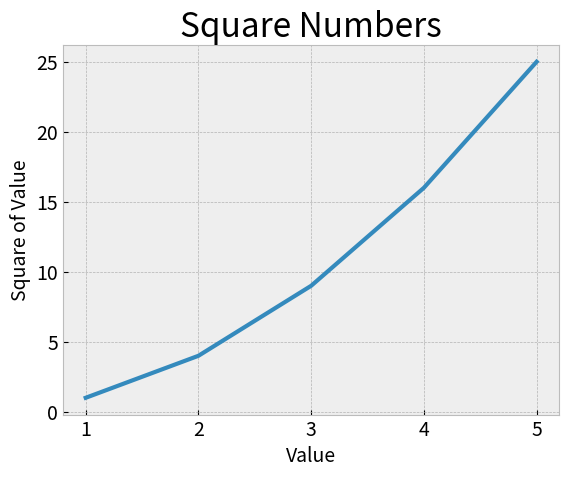

Python code for this plot:
import matplotlib.pyplot as plt

input_values = [1, 2, 3, 4, 5]
squares = [1, 4, 9, 16, 25]

plt.style.use("bmh")
fig, ax = plt.subplots()
ax.plot(input_values, squares, linewidth=3)

# Set chart title and label axes.
ax.set_title("Square Numbers", fontsize=24)
ax.set_xlabel("Value", fontsize=14)
ax.set_ylabel("Square of Value", fontsize=14)

# Set size if tick labels.
ax.tick_params(axis="both", labelsize=14)

plt.show()
